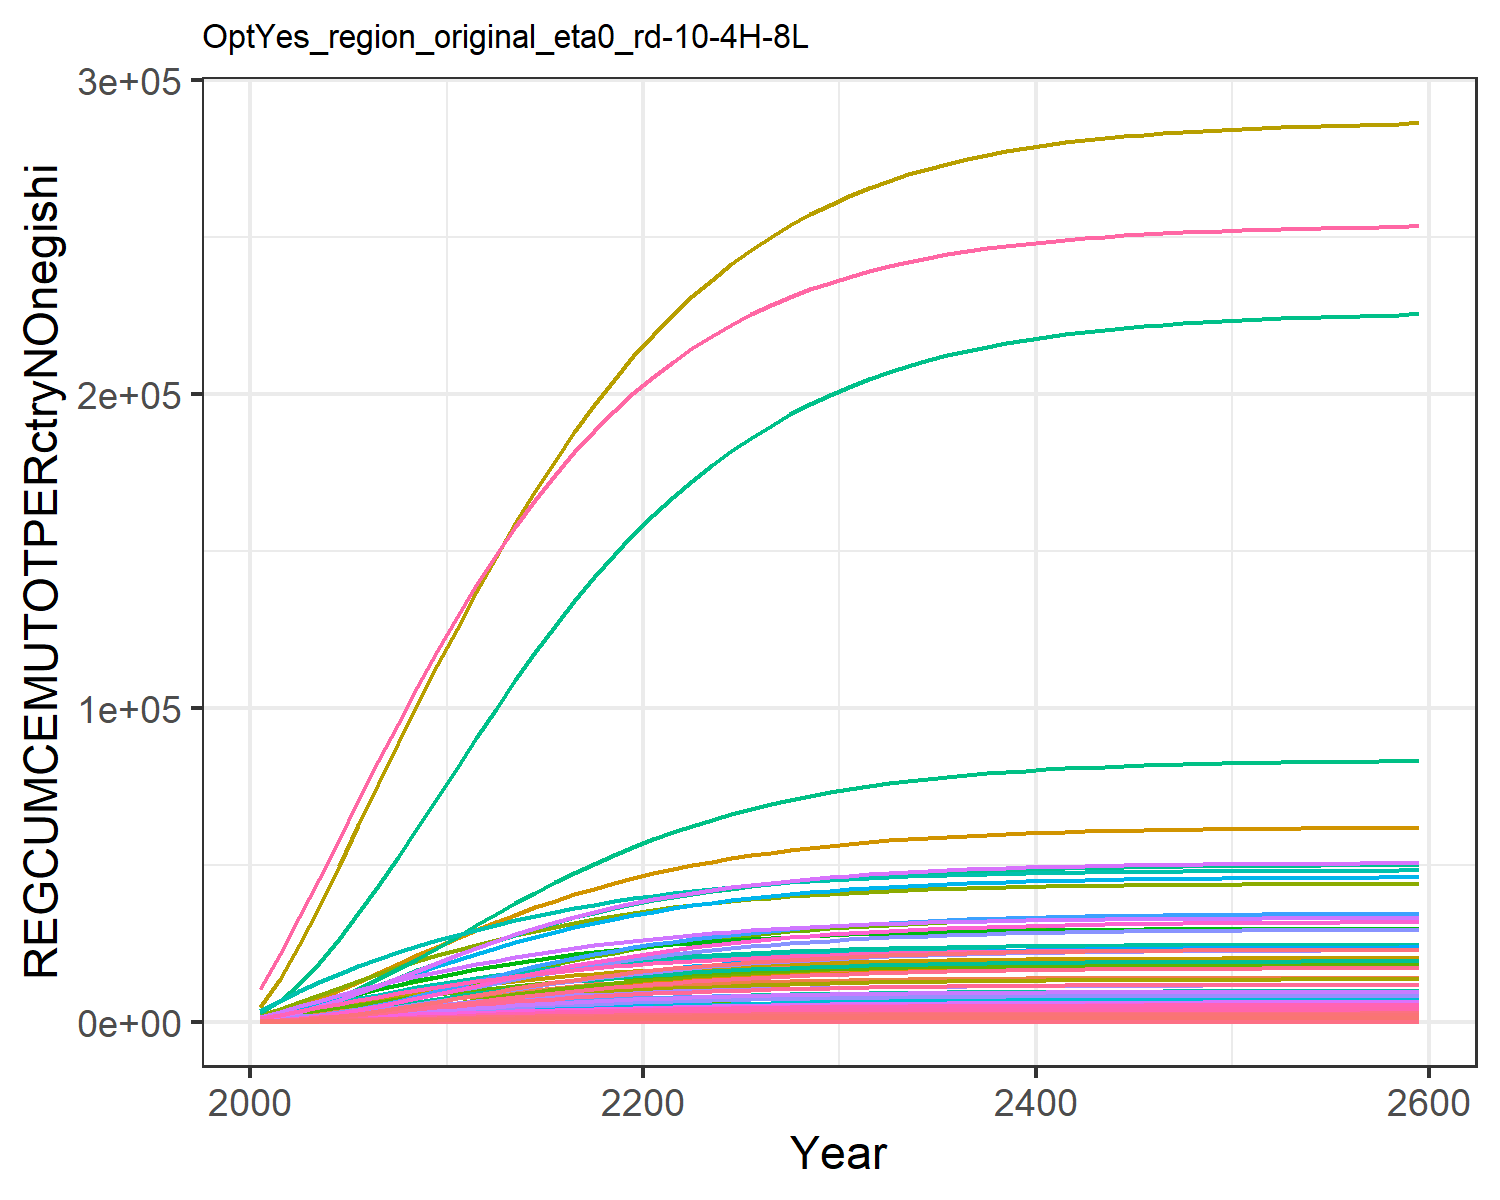

The file beside this chart, header and first rows:
44.23161927947671, 46.52547906947925, 10.408504728281219, 292.5637002908402, 347.3175745472331, 8.552635393911812, 637.3340699081874, 221.94793769729947, 45.639920116945895, 7.84292010888736, 263.412120289616, 10.505677905795634, 16.93715796603894, 260.27339132705555, 38.175490549380704, 30.769277393173812, 4.356307412302524, 12.768446195976313, 47.13527159962087, 1.3944005947478149, 37.96650092254304, 1271.244517100352, 2.016901807199579, 7.158132815187024
92.41, 111, 21.27, 701.6, 795.6, 17.39, 1339, 453.2, 93.74, 16.82, 537.6, 23.61, 37.68, 556.5, 78.63, 73.48, 10.03, 26.13, 96.99, 3.127, 84.88, 2895, 4.606, 16.26
150.4, 210.3, 34.33, 1253, 1367, 27.85, 2071, 691.5, 152.4, 27.43, 819.9, 41.33, 65, 944.2, 128.3, 130.7, 17.3, 42.26, 158, 5.268, 142.6, 4948, 7.892, 30.4
216.6, 343.8, 48.79, 1927, 2036, 39.34, 2829, 935.7, 217.8, 39.45, 1109, 63.42, 98.5, 1414, 183.9, 200.5, 25.85, 60.17, 226.3, 7.728, 208.8, 7339, 11.73, 49.24
290.4, 514, 64.25, 2707, 2775, 51.54, 3595, 1183, 288.1, 52.81, 1402, 90.07, 138.4, 1959, 244, 281.1, 35.33, 79.35, 299.9, 10.41, 280.7, 9973, 15.96, 72.57
368.9, 714.1, 80.29, 3554, 3551, 64.14, 4345, 1428, 361.4, 66.89, 1691, 120.1, 182.9, 2560, 306.6, 368.3, 45.29, 99.27, 376.7, 13.19, 355.5, 12729, 20.4, 99.46
450.4, 935.4, 96.62, 4440, 4344, 76.94, 5063, 1665, 436.3, 81.19, 1971, 152.4, 230.3, 3200, 370.7, 459.5, 55.48, 119.6, 455.3, 16.02, 431.2, 15540, 24.92, 129.1
534.5, 1177, 113, 5357, 5143, 89.74, 5742, 1892, 511.5, 95.75, 2240, 186.9, 280.5, 3873, 435.3, 553.9, 65.75, 140, 534.3, 18.85, 506.9, 18365, 29.47, 161
620.6, 1438, 129.2, 6298, 5937, 102.4, 6381, 2108, 586.2, 110.6, 2495, 223.3, 333.5, 4575, 499.4, 650.6, 75.97, 160.2, 612.8, 21.64, 581.7, 21171, 34, 194.9
708.6, 1718, 145, 7264, 6718, 114.6, 6975, 2310, 658.7, 125.8, 2734, 262, 389.5, 5302, 561.7, 749.8, 86.04, 179.8, 689, 24.39, 655.1, 23930, 38.45, 230.6
796.9, 2009, 160.3, 8226, 7482, 126.6, 7532, 2501, 729.7, 140.9, 2959, 301.6, 446.5, 6039, 622.7, 848.5, 95.89, 198.9, 763.6, 27.06, 726.6, 26627, 42.8, 267.2
884.8, 2296, 175.4, 9136, 8216, 138.3, 8057, 2682, 799.4, 155.3, 3172, 340.4, 502.2, 6780, 682.6, 941.9, 105.4, 217.7, 837, 29.63, 795.2, 29216, 46.98, 304.3
970.6, 2576, 190.3, 10007, 8928, 149.9, 8558, 2855, 868.2, 169, 3376, 377.9, 556.1, 7508, 741.8, 1031, 114.6, 236.3, 909.3, 32.11, 861.4, 31725, 51.03, 341.1
1054, 2846, 204.8, 10832, 9610, 161.1, 9032, 3019, 935.2, 182, 3570, 413.9, 607.7, 8217, 799.4, 1116, 123.4, 254.3, 979.7, 34.48, 924.7, 34128, 54.91, 377.2
1133, 3104, 218.7, 11606, 10257, 171.9, 9475, 3173, 999.8, 194.2, 3753, 448.2, 656.8, 8902, 855, 1195, 131.7, 271.7, 1048, 36.73, 984.7, 36408, 58.59, 412.2
1210, 3348, 232.1, 12328, 10866, 182.2, 9888, 3318, 1062, 205.6, 3923, 480.6, 703, 9559, 908.2, 1269, 139.6, 288.4, 1113, 38.85, 1041, 38554, 62.06, 445.8
1282, 3578, 244.7, 12995, 11436, 192, 10272, 3452, 1120, 216.2, 4082, 511, 746.4, 10183, 958.7, 1338, 147, 304.2, 1174, 40.82, 1094, 40562, 65.31, 478
1350, 3793, 256.7, 13611, 11966, 201.3, 10626, 3577, 1176, 225.9, 4229, 539.2, 786.8, 10772, 1006, 1401, 153.8, 319.1, 1233, 42.66, 1143, 42430, 68.33, 508.4
1413, 3992, 267.9, 14175, 12457, 209.9, 10952, 3692, 1228, 234.9, 4365, 565.4, 824.1, 11325, 1051, 1459, 160.2, 333.1, 1287, 44.36, 1188, 44158, 71.13, 537
1472, 4176, 278.3, 14691, 12909, 218, 11251, 3798, 1276, 243.1, 4490, 589.5, 858.5, 11841, 1093, 1512, 166, 346.1, 1338, 45.93, 1230, 45751, 73.7, 563.7
1527, 4345, 288, 15163, 13325, 225.5, 11526, 3895, 1322, 250.7, 4605, 611.6, 890.1, 12321, 1132, 1560, 171.4, 358.3, 1386, 47.38, 1268, 47219, 76.08, 588.7
1579, 4501, 297.1, 15597, 13711, 232.5, 11776, 3984, 1364, 257.6, 4710, 632.1, 919.2, 12770, 1168, 1604, 176.4, 369.6, 1430, 48.71, 1304, 48575, 78.27, 612.1
1626, 4646, 305.5, 15994, 14066, 239, 12005, 4065, 1402, 264, 4806, 651, 946.3, 13188, 1201, 1645, 181, 380, 1471, 49.94, 1336, 49826, 80.29, 633.9
1671, 4780, 313.2, 16358, 14392, 245, 12213, 4140, 1438, 269.9, 4894, 668.6, 971.3, 13576, 1232, 1683, 185.3, 389.7, 1508, 51.07, 1366, 50976, 82.16, 654.1
1712, 4904, 320.3, 16690, 14692, 250.5, 12402, 4208, 1471, 275.3, 4974, 684.8, 994.4, 13934, 1261, 1717, 189.2, 398.5, 1543, 52.11, 1394, 52032, 83.87, 672.9
1749, 5018, 326.8, 16994, 14967, 255.5, 12574, 4269, 1502, 280.3, 5047, 699.7, 1016, 14266, 1287, 1748, 192.7, 406.7, 1575, 53.06, 1419, 53000, 85.43, 690.2
1784, 5123, 332.8, 17271, 15219, 260.1, 12730, 4326, 1530, 284.9, 5113, 713.4, 1035, 14571, 1311, 1776, 196, 414.2, 1604, 53.93, 1442, 53886, 86.87, 706.2
1816, 5220, 338.3, 17522, 15448, 264.4, 12872, 4377, 1555, 289.1, 5173, 726, 1053, 14851, 1333, 1802, 199, 421, 1631, 54.72, 1464, 54694, 88.18, 720.9
1845, 5308, 343.3, 17750, 15657, 268.2, 13000, 4423, 1578, 292.9, 5228, 737.5, 1070, 15107, 1353, 1825, 201.7, 427.3, 1656, 55.44, 1483, 55431, 89.37, 734.3
1872, 5388, 347.8, 17957, 15848, 271.7, 13115, 4465, 1600, 296.4, 5277, 748, 1085, 15341, 1371, 1846, 204.1, 433, 1678, 56.1, 1500, 56100, 90.45, 746.6
1896, 5461, 351.9, 18144, 16020, 274.9, 13219, 4502, 1619, 299.5, 5322, 757.5, 1098, 15553, 1388, 1866, 206.4, 438.1, 1698, 56.7, 1516, 56706, 91.44, 757.8
1918, 5527, 355.7, 18312, 16175, 277.8, 13312, 4536, 1636, 302.4, 5362, 766.1, 1110, 15746, 1403, 1883, 208.4, 442.8, 1716, 57.23, 1530, 57254, 92.32, 768
1937, 5587, 359, 18464, 16316, 280.4, 13396, 4567, 1652, 305, 5398, 773.9, 1122, 15920, 1416, 1898, 210.2, 447, 1733, 57.72, 1543, 57747, 93.12, 777.1
1955, 5641, 362.1, 18599, 16442, 282.7, 13471, 4594, 1666, 307.3, 5430, 780.9, 1132, 16077, 1428, 1912, 211.8, 450.8, 1747, 58.15, 1555, 58190, 93.84, 785.4
1971, 5689, 364.8, 18721, 16555, 284.8, 13538, 4619, 1679, 309.4, 5459, 787.2, 1141, 16219, 1439, 1925, 213.3, 454.2, 1761, 58.54, 1565, 58588, 94.49, 792.9
1986, 5733, 367.2, 18831, 16656, 286.7, 13598, 4641, 1690, 311.3, 5485, 792.9, 1149, 16346, 1449, 1936, 214.6, 457.2, 1773, 58.89, 1574, 58946, 95.07, 799.6
1999, 5772, 369.4, 18928, 16748, 288.4, 13652, 4660, 1700, 312.9, 5508, 798, 1156, 16460, 1458, 1946, 215.8, 460, 1783, 59.21, 1583, 59267, 95.59, 805.6
2010, 5807, 371.4, 19016, 16829, 289.9, 13699, 4678, 1709, 314.4, 5529, 802.6, 1163, 16563, 1466, 1955, 216.9, 462.4, 1793, 59.49, 1590, 59554, 96.05, 811.1
2021, 5839, 373.2, 19095, 16902, 291.3, 13742, 4694, 1718, 315.8, 5548, 806.7, 1168, 16655, 1473, 1963, 217.8, 464.6, 1802, 59.74, 1597, 59812, 96.47, 815.9
2030, 5867, 374.7, 19165, 16968, 292.5, 13780, 4708, 1725, 317, 5564, 810.4, 1174, 16738, 1479, 1970, 218.7, 466.6, 1810, 59.97, 1603, 60042, 96.84, 820.3
2039, 5892, 376.1, 19227, 17027, 293.6, 13814, 4720, 1732, 318.1, 5579, 813.7, 1178, 16812, 1485, 1977, 219.4, 468.4, 1816, 60.17, 1608, 60248, 97.18, 824.2
2046, 5915, 377.4, 19283, 17079, 294.6, 13845, 4731, 1738, 319.1, 5592, 816.7, 1183, 16878, 1490, 1983, 220.1, 470, 1823, 60.35, 1613, 60433, 97.48, 827.7
2053, 5935, 378.5, 19333, 17126, 295.5, 13872, 4741, 1743, 319.9, 5604, 819.3, 1186, 16937, 1494, 1988, 220.7, 471.4, 1828, 60.51, 1617, 60598, 97.74, 830.9
2059, 5953, 379.6, 19378, 17168, 296.3, 13896, 4750, 1748, 320.7, 5615, 821.7, 1190, 16990, 1499, 1992, 221.3, 472.7, 1833, 60.66, 1621, 60745, 97.98, 833.7
2064, 5969, 380.5, 19418, 17205, 297, 13917, 4758, 1752, 321.4, 5624, 823.8, 1193, 17038, 1502, 1996, 221.8, 473.8, 1838, 60.79, 1625, 60876, 98.19, 836.2
2069, 5984, 381.3, 19454, 17239, 297.6, 13936, 4765, 1756, 322, 5632, 825.6, 1196, 17080, 1505, 2000, 222.2, 474.8, 1842, 60.9, 1628, 60994, 98.39, 838.4
2073, 5996, 382, 19485, 17268, 298.2, 13953, 4772, 1759, 322.6, 5640, 827.3, 1198, 17118, 1508, 2003, 222.6, 475.7, 1845, 61, 1630, 61099, 98.56, 840.4
2077, 6008, 382.6, 19514, 17295, 298.6, 13969, 4777, 1762, 323.1, 5646, 828.8, 1200, 17151, 1511, 2006, 222.9, 476.5, 1848, 61.1, 1633, 61192, 98.71, 842.2
2081, 6018, 383.2, 19539, 17319, 299.1, 13982, 4782, 1765, 323.5, 5652, 830.2, 1202, 17182, 1513, 2009, 223.2, 477.2, 1851, 61.18, 1635, 61276, 98.84, 843.8
2084, 6027, 383.7, 19562, 17340, 299.5, 13994, 4787, 1767, 323.9, 5658, 831.4, 1204, 17208, 1515, 2011, 223.5, 477.9, 1854, 61.25, 1637, 61350, 98.96, 845.3
2086, 6035, 384.2, 19582, 17359, 299.8, 14005, 4791, 1769, 324.2, 5662, 832.4, 1205, 17232, 1517, 2013, 223.7, 478.5, 1856, 61.32, 1639, 61417, 99.07, 846.5
2089, 6043, 384.6, 19600, 17376, 300.2, 14014, 4795, 1771, 324.5, 5667, 833.4, 1207, 17254, 1519, 2015, 224, 479, 1858, 61.38, 1640, 61476, 99.17, 847.7
2091, 6049, 385, 19615, 17391, 300.4, 14023, 4798, 1773, 324.8, 5670, 834.2, 1208, 17273, 1520, 2017, 224.2, 479.4, 1860, 61.43, 1642, 61529, 99.25, 848.7
2093, 6055, 385.3, 19630, 17404, 300.7, 14030, 4801, 1774, 325.1, 5674, 835, 1209, 17290, 1522, 2018, 224.3, 479.8, 1861, 61.47, 1643, 61576, 99.33, 849.6
2095, 6060, 385.6, 19642, 17416, 300.9, 14037, 4803, 1776, 325.3, 5677, 835.6, 1210, 17305, 1523, 2019, 224.5, 480.2, 1863, 61.51, 1644, 61618, 99.4, 850.4
2096, 6065, 385.8, 19654, 17427, 301.1, 14043, 4805, 1777, 325.5, 5679, 836.2, 1211, 17318, 1524, 2021, 224.6, 480.5, 1864, 61.55, 1645, 61656, 99.46, 851.1
2098, 6069, 386.1, 19664, 17436, 301.3, 14049, 4807, 1778, 325.7, 5682, 836.8, 1212, 17330, 1525, 2022, 224.8, 480.8, 1865, 61.58, 1646, 61689, 99.51, 851.8
2099, 6072, 386.3, 19673, 17445, 301.5, 14053, 4809, 1779, 325.8, 5684, 837.2, 1212, 17341, 1526, 2023, 224.9, 481.1, 1866, 61.61, 1647, 61719, 99.56, 852.3
2100, 6075, 386.4, 19681, 17452, 301.6, 14058, 4811, 1780, 326, 5686, 837.7, 1213, 17350, 1526, 2023, 225, 481.3, 1867, 61.64, 1647, 61745, 99.6, 852.8
2107, 6096, 387.6, 19730, 17499, 302.5, 14084, 4821, 1785, 326.8, 5697, 840.3, 1217, 17410, 1531, 2028, 225.6, 482.7, 1873, 61.8, 1652, 61910, 99.87, 856
